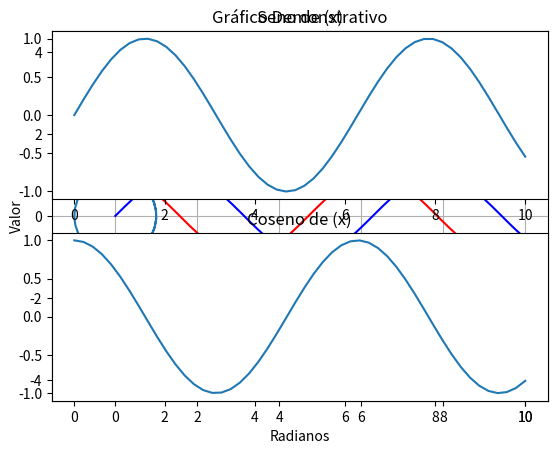

Reproduce this figure in Python. (Note: this script raises an exception after producing the figure.)
!pip install pandas
!pip install numpy
!pip install matplotlib

import numpy as np
import pandas as pd
import matplotlib.pyplot as plt

a = 12
b = 2

print(a + b)
print(a**b)
print(a/b)


# Constantes matemáticas
print(np.pi)
print(np.e)

# Funcões de trigonometria
angle = np.pi/4
print(np.sin(angle))
print(np.cos(angle))
print(np.tan(angle))

xList = [1, 2, 3, 4]
xList

# Concatenação
x = [1, 2, 3, 4];
y = [5, 6, 7, 8];

x + y

np.sum(x)

print(np.add(x,y))
print(np.dot(x,y))

for x in xList:
    print("sin({0}) = {1:8.5f}".format(x,np.sin(x)))

mw = {'CH4': 16.04, 'H2O': 18.02, 'O2':32.00, 'CO2': 44.01}
mw

mw['C8H18'] = 114.23
mw

mw['CH4']

for tipos in mw.keys():
    print("A massa molar de {:<s} is {:<7.2f}".format(tipos, mw[tipos]))

for tipos in sorted(mw):
    print(" {:<8s}  {:>7.2f}".format(tipos, mw[tipos]))

for tipos in sorted(mw, key = mw.get):
    print(" {:<8s}  {:>7.2f}".format(tipos, mw[tipos]))

%matplotlib inline

x = np.linspace(0,10)
y = np.sin(x)
z = np.cos(x)

plt.plot(x,y,'b',x,z,'r')
plt.xlabel('Radianos');
plt.ylabel('Valor');
plt.title('Gráfico Demonstrativo')
plt.legend(['Seno','Coseno'])
plt.grid()

plt.plot(y,z)
plt.axis('equal')

plt.subplot(2,1,1)
plt.plot(x,y)
plt.title('Seno de (x)')

plt.subplot(2,1,2)
plt.plot(x,z)
plt.title('Coseno de (x)')

import sympy as sym

sym.var('P V n R T');

# Gas constantes
R = 8.314        # J/K/gmol
R = R * 1000     # J/K/kgmol

# Moles de ar
mAir = 1         # kg
mwAir = 28.97    # kg/kg-mol
n = mAir/mwAir   # kg-mol

# Temperatura
T = 298

# Equação
eqn = sym.Eq(P*V,n*R*T)

# Resolvendo para P 
f = sym.solve(eqn,P)
print(f[0])

# Usando função sympy plot para plotar o gráfico
sym.plot(f[0],(V,1,10),xlabel='Volume m**3',ylabel='Pressão Pa')